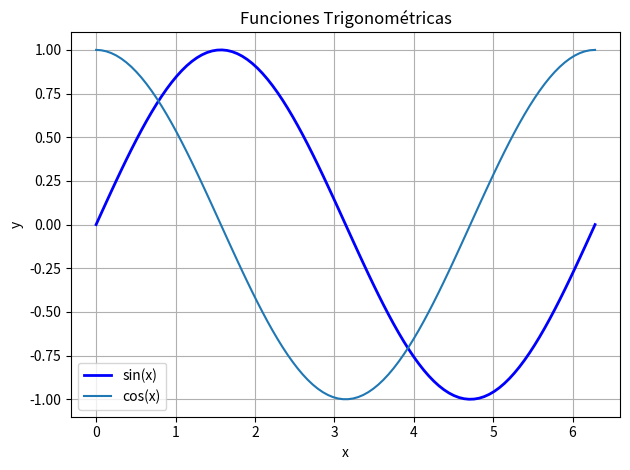

The matplotlib source for this figure:
import numpy as np
import matplotlib.pyplot as plt

x = np.linspace(0,2*np.pi, 100)
print(x)
y = np.sin(x)
plt.plot(x, y, label='sin(x)', color='blue', linewidth=2)
plt.plot(x, np.cos(x), label='cos(x)')
plt.xlabel('x')
plt.ylabel('y')
plt.title('Funciones Trigonométricas')
plt.legend()         # Mostrar leyenda
plt.grid(True)       # Activar grilla
plt.tight_layout()   # Ajustar márgenes
plt.show()
